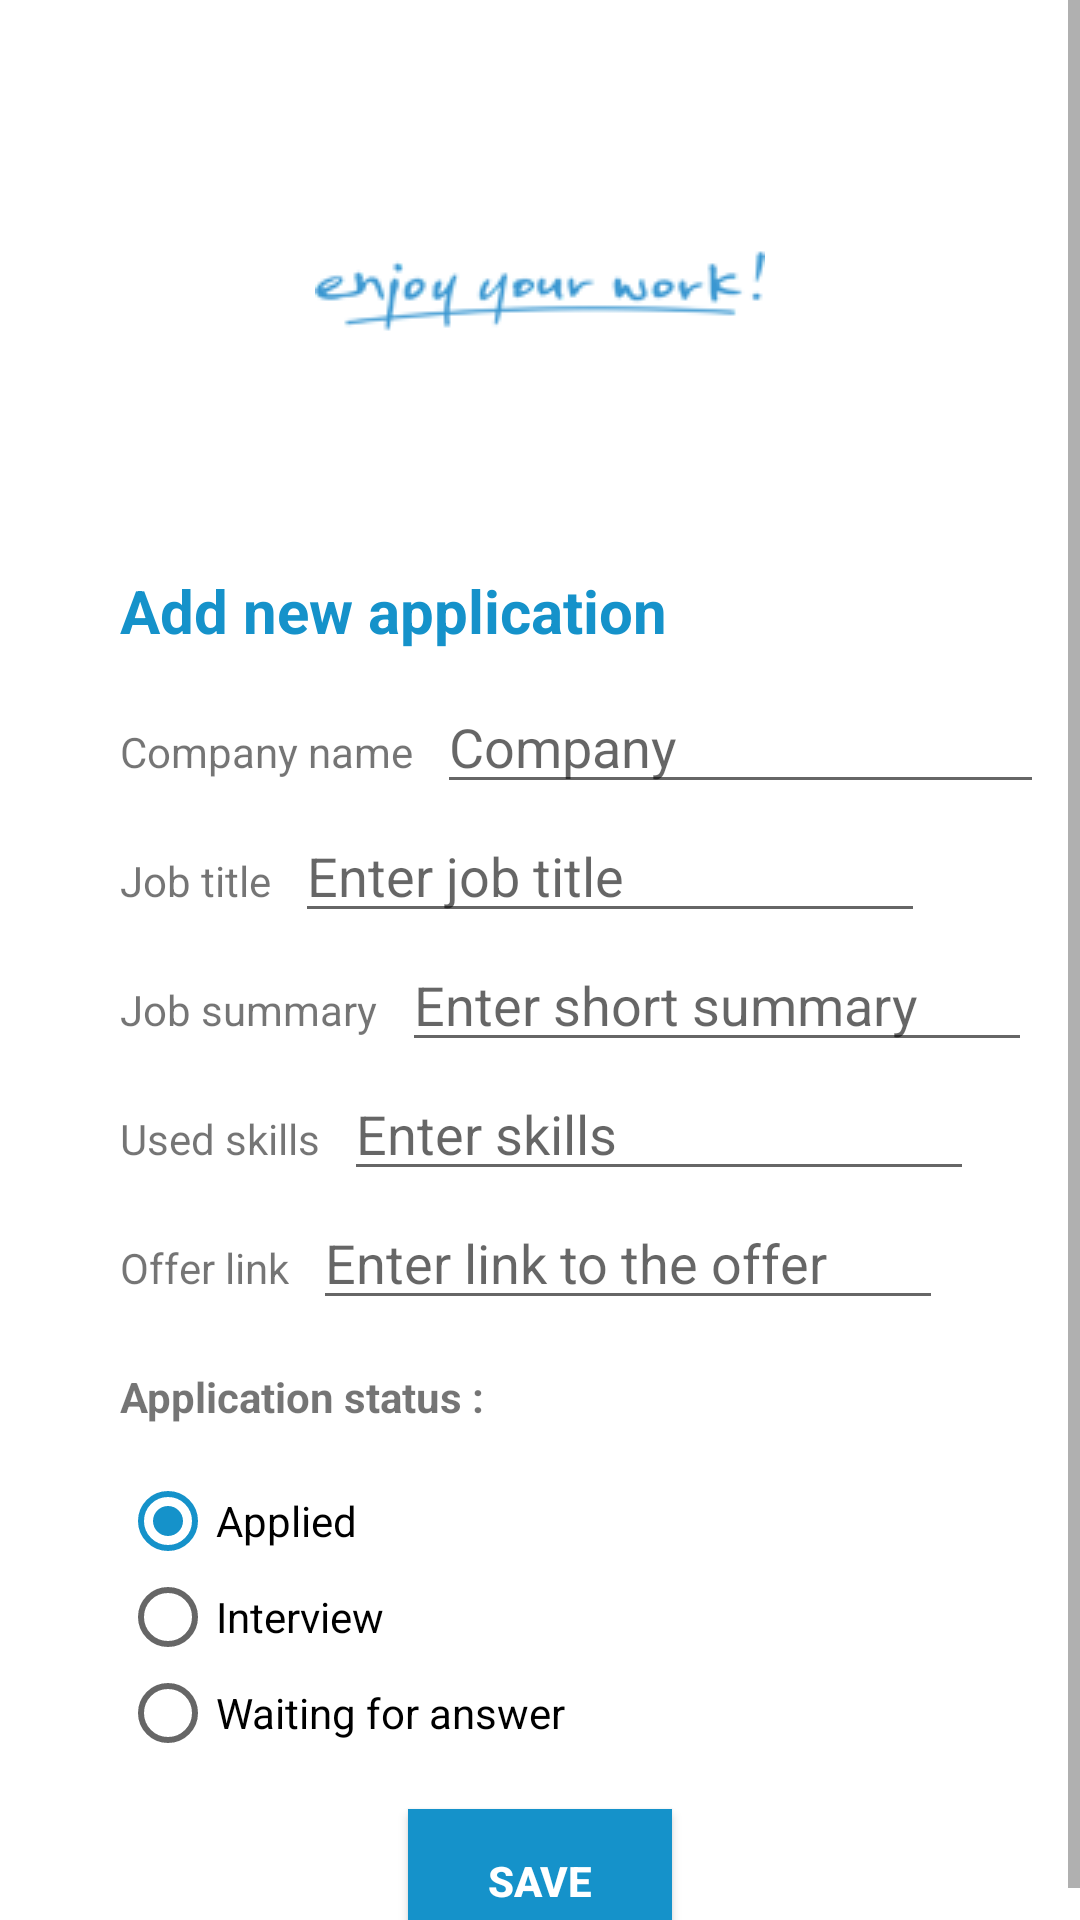

Reconstruct the res/layout file that produces this screen, plus the resources it refers to.
<!-- AndroidManifest.xml: application theme AppTheme -->
<!-- res/layout/activity_addoffer.xml -->
<?xml version="1.0" encoding="utf-8"?>
<ScrollView xmlns:android="http://schemas.android.com/apk/res/android"
    xmlns:app="http://schemas.android.com/apk/res-auto"
    android:layout_width="match_parent"
    android:layout_height="match_parent"
    android:background="@color/colorPrimary"
    android:orientation="vertical">

    <androidx.constraintlayout.widget.ConstraintLayout
        android:layout_width="match_parent"
        android:layout_height="wrap_content"
        android:layout_marginLeft="16dp"
        android:layout_marginRight="16dp"
        android:focusableInTouchMode="true"
        android:gravity="center_vertical"
        android:orientation="vertical">

        <ImageView
            android:id="@+id/imageView"
            android:layout_width="wrap_content"
            android:layout_height="wrap_content"
            android:layout_gravity="center_horizontal"
            android:layout_margin="16dp"
            android:contentDescription="@string/welcome_image"
            android:src="@drawable/welcome_logo"
            app:layout_constraintEnd_toEndOf="parent"
            app:layout_constraintStart_toStartOf="parent"
            app:layout_constraintTop_toTopOf="parent" />

        <TextView
            android:id="@+id/addoffer_tv"
            android:layout_width="wrap_content"
            android:layout_height="wrap_content"
            android:layout_marginStart="24dp"
            android:layout_marginLeft="24dp"
            android:layout_marginTop="24dp"
            android:text="@string/add_new_application"
            android:textColor="@color/colorAccent"
            android:textSize="20sp"
            android:textStyle="bold"
            app:layout_constraintStart_toStartOf="parent"
            app:layout_constraintTop_toBottomOf="@id/imageView" />

        <TextView
            android:id="@+id/company_labdel"
            android:layout_width="wrap_content"
            android:layout_height="wrap_content"
            android:layout_marginStart="24dp"
            android:layout_marginLeft="24dp"
            android:layout_marginTop="24dp"
            android:text="@string/company_name"
            app:layout_constraintStart_toStartOf="parent"
            app:layout_constraintTop_toBottomOf="@+id/addoffer_tv" />

        <TextView
            android:id="@+id/jobtitle_label"
            android:layout_width="wrap_content"
            android:layout_height="wrap_content"
            android:layout_marginStart="24dp"
            android:layout_marginLeft="24dp"
            android:layout_marginTop="24dp"
            android:text="@string/job_title_label"
            app:layout_constraintStart_toStartOf="parent"
            app:layout_constraintTop_toBottomOf="@+id/company_labdel" />

        <TextView
            android:id="@+id/summary_label"
            android:layout_width="wrap_content"
            android:layout_height="wrap_content"
            android:layout_marginStart="24dp"
            android:layout_marginLeft="24dp"
            android:layout_marginTop="24dp"
            android:text="@string/job_summary"
            app:layout_constraintStart_toStartOf="parent"
            app:layout_constraintTop_toBottomOf="@+id/jobtitle_label" />

        <TextView
            android:id="@+id/skills_label"
            android:layout_width="wrap_content"
            android:layout_height="wrap_content"
            android:layout_marginStart="24dp"
            android:layout_marginLeft="24dp"
            android:layout_marginTop="24dp"
            android:text="@string/used_skills"
            app:layout_constraintStart_toStartOf="parent"
            app:layout_constraintTop_toBottomOf="@+id/summary_label" />

        <TextView
            android:id="@+id/link_label"
            android:layout_width="wrap_content"
            android:layout_height="wrap_content"
            android:layout_marginStart="24dp"
            android:layout_marginLeft="24dp"
            android:layout_marginTop="24dp"
            android:text="@string/offer_link"
            app:layout_constraintStart_toStartOf="parent"
            app:layout_constraintTop_toBottomOf="@+id/skills_label" />

        <TextView
            android:id="@+id/status_label"
            android:layout_width="wrap_content"
            android:layout_height="wrap_content"
            android:layout_marginStart="24dp"
            android:layout_marginLeft="24dp"
            android:layout_marginTop="24dp"
            android:text="@string/application_status"
            android:textStyle="bold"
            app:layout_constraintStart_toStartOf="parent"
            app:layout_constraintTop_toBottomOf="@+id/link_label" />

        <EditText
            android:id="@+id/company_text"
            android:layout_width="wrap_content"
            android:layout_height="wrap_content"
            android:layout_marginStart="8dp"
            android:layout_marginLeft="8dp"
            android:ems="10"
            android:hint="@string/company_hint"
            android:importantForAutofill="no"
            android:inputType="textPersonName"
            app:layout_constraintBaseline_toBaselineOf="@id/company_labdel"
            app:layout_constraintStart_toEndOf="@+id/company_labdel" />

        <EditText
            android:id="@+id/jobtitle_text"
            android:layout_width="wrap_content"
            android:layout_height="wrap_content"
            android:layout_marginStart="8dp"
            android:layout_marginLeft="8dp"
            android:ems="10"
            android:gravity="start|top"
            android:hint="@string/enter_job_title"
            android:importantForAutofill="no"
            android:inputType="textMultiLine"
            app:layout_constraintBaseline_toBaselineOf="@+id/jobtitle_label"
            app:layout_constraintStart_toEndOf="@+id/jobtitle_label" />

        <EditText
            android:id="@+id/summary_text"
            android:layout_width="wrap_content"
            android:layout_height="wrap_content"
            android:layout_marginStart="8dp"
            android:layout_marginLeft="8dp"
            android:ems="10"
            android:hint="@string/enter_short_summary"
            android:importantForAutofill="no"
            android:inputType="textMultiLine"
            app:layout_constraintBaseline_toBaselineOf="@+id/summary_label"
            app:layout_constraintStart_toEndOf="@+id/summary_label" />

        <EditText
            android:id="@+id/skills_text"
            android:layout_width="wrap_content"
            android:layout_height="wrap_content"
            android:layout_marginStart="8dp"
            android:layout_marginLeft="8dp"
            android:ems="10"
            android:hint="@string/enter_skills"
            android:importantForAutofill="no"
            android:inputType="textMultiLine"
            app:layout_constraintBaseline_toBaselineOf="@+id/skills_label"
            app:layout_constraintStart_toEndOf="@+id/skills_label" />

        <EditText
            android:id="@+id/link_text"
            android:layout_width="wrap_content"
            android:layout_height="wrap_content"
            android:layout_marginStart="8dp"
            android:layout_marginLeft="8dp"
            android:ems="10"
            android:hint="@string/enter_link_to_the_offer"
            android:importantForAutofill="no"
            android:inputType="textWebEditText"
            app:layout_constraintBaseline_toBaselineOf="@+id/link_label"
            app:layout_constraintStart_toEndOf="@+id/link_label" />

        <RadioGroup
            android:id="@+id/radio_status"
            android:layout_width="wrap_content"
            android:layout_height="wrap_content"
            android:layout_marginStart="24dp"
            android:layout_marginLeft="24dp"
            android:layout_marginTop="16dp"
            android:orientation="vertical"
            app:layout_constraintStart_toStartOf="parent"
            app:layout_constraintTop_toBottomOf="@+id/status_label">

            <RadioButton
                android:id="@+id/applied"
                android:layout_width="wrap_content"
                android:layout_height="wrap_content"
                android:checked="true"
                android:text="@string/applied_radio" />

            <RadioButton
                android:id="@+id/interview"
                android:layout_width="wrap_content"
                android:layout_height="wrap_content"
                android:text="@string/interview_radio" />

            <RadioButton
                android:id="@+id/waiting_for_answer"
                android:layout_width="wrap_content"
                android:layout_height="wrap_content"
                android:text="@string/waiting_for_answer_radio" />
        </RadioGroup>

        <Button
            android:id="@+id/save_button"
            android:layout_width="wrap_content"
            android:layout_height="wrap_content"
            android:layout_marginTop="16dp"
            android:background="@color/colorAccent"
            android:text="@string/button_save"
            android:textColor="@color/colorWhite"
            android:textStyle="bold"
            app:layout_constraintEnd_toEndOf="parent"
            app:layout_constraintStart_toStartOf="parent"
            app:layout_constraintTop_toBottomOf="@id/radio_status" />

    </androidx.constraintlayout.widget.ConstraintLayout>

</ScrollView>
<!-- resources referenced by this layout -->
<resources>
  <color name="colorAccent">#1592CA</color>
  <color name="colorPrimary">#FFFFFF</color>
  <color name="colorWhite">#fff</color>
  <!-- drawable welcome_logo: png bitmap (drawable, 6389 bytes) -->
  <string name="add_new_application">Add new application</string>
  <string name="application_status">Application status :</string>
  <string name="applied_radio">Applied</string>
  <string name="button_save">Save</string>
  <string name="company_hint">Company</string>
  <string name="company_name">Company name</string>
  <string name="enter_job_title">Enter job title</string>
  <string name="enter_link_to_the_offer">Enter link to the offer</string>
  <string name="enter_short_summary">Enter short summary</string>
  <string name="enter_skills">Enter skills</string>
  <string name="interview_radio">Interview</string>
  <string name="job_summary">Job summary</string>
  <string name="job_title_label">Job title</string>
  <string name="offer_link">Offer link</string>
  <string name="used_skills">Used skills</string>
  <string name="waiting_for_answer_radio">Waiting for answer</string>
  <string name="welcome_image">Welcome image</string>
  <style name="AppTheme" parent="Theme.AppCompat.Light.DarkActionBar">
        
          
          <item name="colorPrimary">@color/colorAccent</item>
          <item name="colorPrimaryDark">@color/colorPrimaryDark</item>
          <item name="colorAccent">@color/colorAccent</item>
      </style>
  <color name="colorPrimaryDark">#455a64</color>
</resources>
